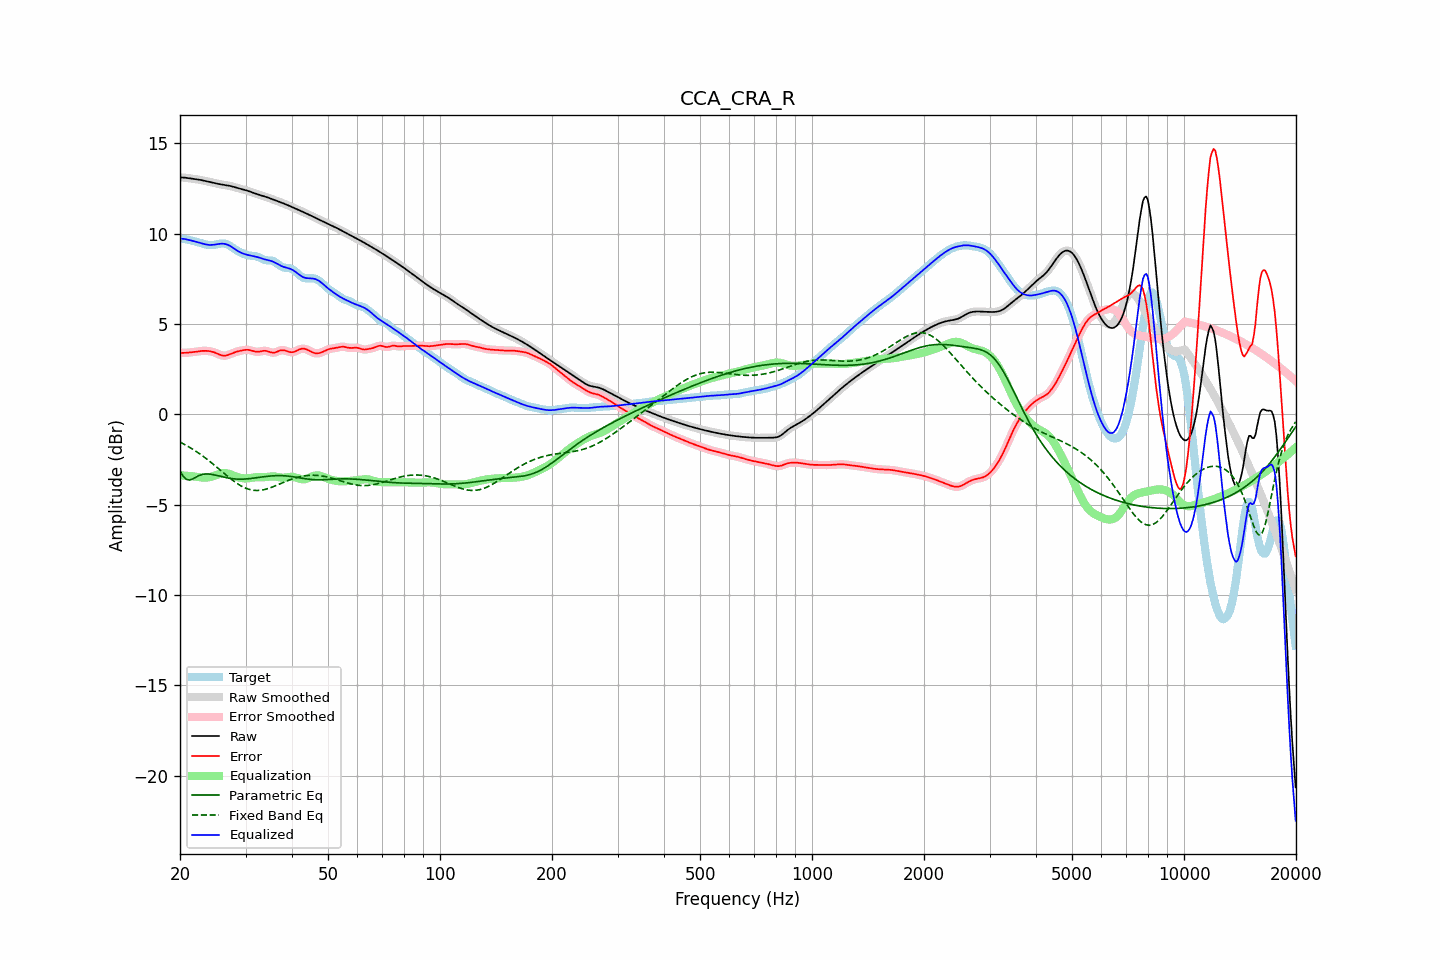

Source data for this figure (header and first rows):
frequency, raw, error, smoothed, error_smoothed, equalization, parametric_eq, fixed_band_eq, equalized_raw, equalized_smoothed, target
20.00, 13.11, 3.39, 13.11, 3.39, -3.38, -3.16, -1.54, 9.72, 9.72, 9.72
20.20, 13.10, 3.39, 13.10, 3.39, -3.39, -3.30, -1.59, 9.71, 9.71, 9.71
20.40, 13.10, 3.39, 13.10, 3.39, -3.39, -3.43, -1.63, 9.70, 9.71, 9.70
20.61, 13.09, 3.40, 13.09, 3.40, -3.40, -3.52, -1.68, 9.69, 9.69, 9.70
20.81, 13.08, 3.40, 13.08, 3.40, -3.40, -3.60, -1.73, 9.68, 9.68, 9.68
21.02, 13.07, 3.41, 13.07, 3.41, -3.41, -3.62, -1.78, 9.66, 9.66, 9.66
21.23, 13.05, 3.42, 13.05, 3.42, -3.42, -3.64, -1.83, 9.64, 9.64, 9.64
21.44, 13.04, 3.43, 13.04, 3.43, -3.43, -3.61, -1.89, 9.61, 9.61, 9.62
21.66, 13.03, 3.44, 13.03, 3.44, -3.44, -3.58, -1.94, 9.59, 9.59, 9.59
21.87, 13.02, 3.45, 13.02, 3.45, -3.45, -3.53, -2.00, 9.57, 9.57, 9.57
22.09, 13.00, 3.46, 13.00, 3.46, -3.46, -3.48, -2.06, 9.54, 9.54, 9.54
22.31, 12.99, 3.47, 12.99, 3.47, -3.48, -3.43, -2.12, 9.52, 9.52, 9.52
22.54, 12.98, 3.49, 12.98, 3.49, -3.49, -3.39, -2.18, 9.49, 9.49, 9.49
22.76, 12.96, 3.50, 12.96, 3.50, -3.50, -3.36, -2.24, 9.46, 9.46, 9.46
22.99, 12.94, 3.50, 12.94, 3.50, -3.50, -3.33, -2.30, 9.44, 9.44, 9.44
23.22, 12.92, 3.51, 12.92, 3.51, -3.51, -3.32, -2.37, 9.42, 9.42, 9.42
23.45, 12.90, 3.51, 12.90, 3.51, -3.51, -3.31, -2.44, 9.40, 9.40, 9.40
23.69, 12.88, 3.50, 12.88, 3.50, -3.50, -3.31, -2.50, 9.38, 9.38, 9.38
23.92, 12.86, 3.49, 12.86, 3.49, -3.49, -3.31, -2.57, 9.37, 9.37, 9.37
24.16, 12.84, 3.48, 12.84, 3.48, -3.47, -3.32, -2.65, 9.37, 9.37, 9.36
24.40, 12.82, 3.46, 12.82, 3.46, -3.45, -3.33, -2.72, 9.37, 9.37, 9.36
24.65, 12.80, 3.43, 12.80, 3.43, -3.42, -3.35, -2.79, 9.38, 9.38, 9.37
24.89, 12.78, 3.40, 12.78, 3.40, -3.39, -3.37, -2.86, 9.39, 9.39, 9.38
25.14, 12.76, 3.36, 12.76, 3.36, -3.35, -3.39, -2.94, 9.41, 9.41, 9.40
25.39, 12.74, 3.32, 12.74, 3.32, -3.32, -3.41, -3.01, 9.42, 9.42, 9.42
25.65, 12.73, 3.29, 12.73, 3.29, -3.29, -3.43, -3.09, 9.43, 9.43, 9.44
25.91, 12.71, 3.26, 12.71, 3.26, -3.27, -3.45, -3.16, 9.44, 9.44, 9.45
26.16, 12.69, 3.24, 12.69, 3.24, -3.26, -3.47, -3.24, 9.43, 9.44, 9.45
26.43, 12.68, 3.24, 12.68, 3.24, -3.26, -3.50, -3.32, 9.42, 9.42, 9.44
26.69, 12.67, 3.26, 12.67, 3.26, -3.27, -3.51, -3.39, 9.40, 9.40, 9.41
26.96, 12.65, 3.28, 12.65, 3.28, -3.29, -3.53, -3.46, 9.36, 9.36, 9.37
27.23, 12.64, 3.32, 12.64, 3.32, -3.32, -3.55, -3.53, 9.32, 9.32, 9.32
27.50, 12.62, 3.36, 12.62, 3.36, -3.35, -3.56, -3.60, 9.27, 9.27, 9.26
27.77, 12.59, 3.40, 12.59, 3.39, -3.38, -3.57, -3.67, 9.21, 9.21, 9.20
28.05, 12.57, 3.43, 12.57, 3.43, -3.42, -3.58, -3.74, 9.15, 9.15, 9.14
28.33, 12.54, 3.45, 12.54, 3.45, -3.45, -3.59, -3.80, 9.09, 9.09, 9.08
28.62, 12.51, 3.48, 12.51, 3.48, -3.48, -3.59, -3.86, 9.03, 9.03, 9.03
28.90, 12.49, 3.50, 12.49, 3.50, -3.51, -3.59, -3.91, 8.98, 8.98, 8.99
29.19, 12.46, 3.52, 12.46, 3.52, -3.53, -3.59, -3.97, 8.94, 8.94, 8.94
29.48, 12.44, 3.54, 12.44, 3.54, -3.54, -3.59, -4.01, 8.90, 8.90, 8.90
29.78, 12.42, 3.55, 12.42, 3.55, -3.55, -3.59, -4.06, 8.87, 8.87, 8.86
30.08, 12.39, 3.56, 12.39, 3.56, -3.55, -3.58, -4.10, 8.84, 8.84, 8.83
30.38, 12.37, 3.57, 12.37, 3.56, -3.55, -3.58, -4.13, 8.82, 8.82, 8.80
30.68, 12.34, 3.56, 12.34, 3.55, -3.54, -3.57, -4.16, 8.80, 8.80, 8.78
30.99, 12.30, 3.53, 12.31, 3.53, -3.52, -3.56, -4.18, 8.78, 8.78, 8.77
31.30, 12.27, 3.51, 12.27, 3.51, -3.51, -3.55, -4.20, 8.76, 8.76, 8.76
31.61, 12.24, 3.48, 12.24, 3.48, -3.50, -3.53, -4.21, 8.74, 8.74, 8.76
31.93, 12.21, 3.46, 12.21, 3.46, -3.49, -3.52, -4.22, 8.72, 8.72, 8.75
32.24, 12.18, 3.46, 12.18, 3.46, -3.48, -3.51, -4.22, 8.70, 8.70, 8.72
32.57, 12.15, 3.46, 12.15, 3.46, -3.48, -3.50, -4.22, 8.67, 8.67, 8.69
32.89, 12.13, 3.48, 12.12, 3.48, -3.48, -3.48, -4.21, 8.64, 8.64, 8.65
33.22, 12.10, 3.49, 12.10, 3.49, -3.48, -3.47, -4.20, 8.61, 8.61, 8.60
33.55, 12.07, 3.51, 12.07, 3.51, -3.48, -3.46, -4.18, 8.59, 8.59, 8.56
33.89, 12.04, 3.51, 12.04, 3.51, -3.48, -3.45, -4.16, 8.56, 8.56, 8.53
34.23, 12.01, 3.50, 12.01, 3.49, -3.47, -3.44, -4.13, 8.54, 8.54, 8.52
34.57, 11.98, 3.47, 11.98, 3.47, -3.46, -3.43, -4.11, 8.52, 8.52, 8.51
34.92, 11.95, 3.44, 11.95, 3.44, -3.45, -3.42, -4.08, 8.50, 8.50, 8.51
35.27, 11.91, 3.41, 11.91, 3.42, -3.44, -3.41, -4.04, 8.47, 8.47, 8.50
35.62, 11.88, 3.41, 11.88, 3.41, -3.44, -3.41, -4.01, 8.44, 8.44, 8.47
35.97, 11.85, 3.42, 11.85, 3.42, -3.45, -3.40, -3.97, 8.40, 8.40, 8.43
... 635 more rows
